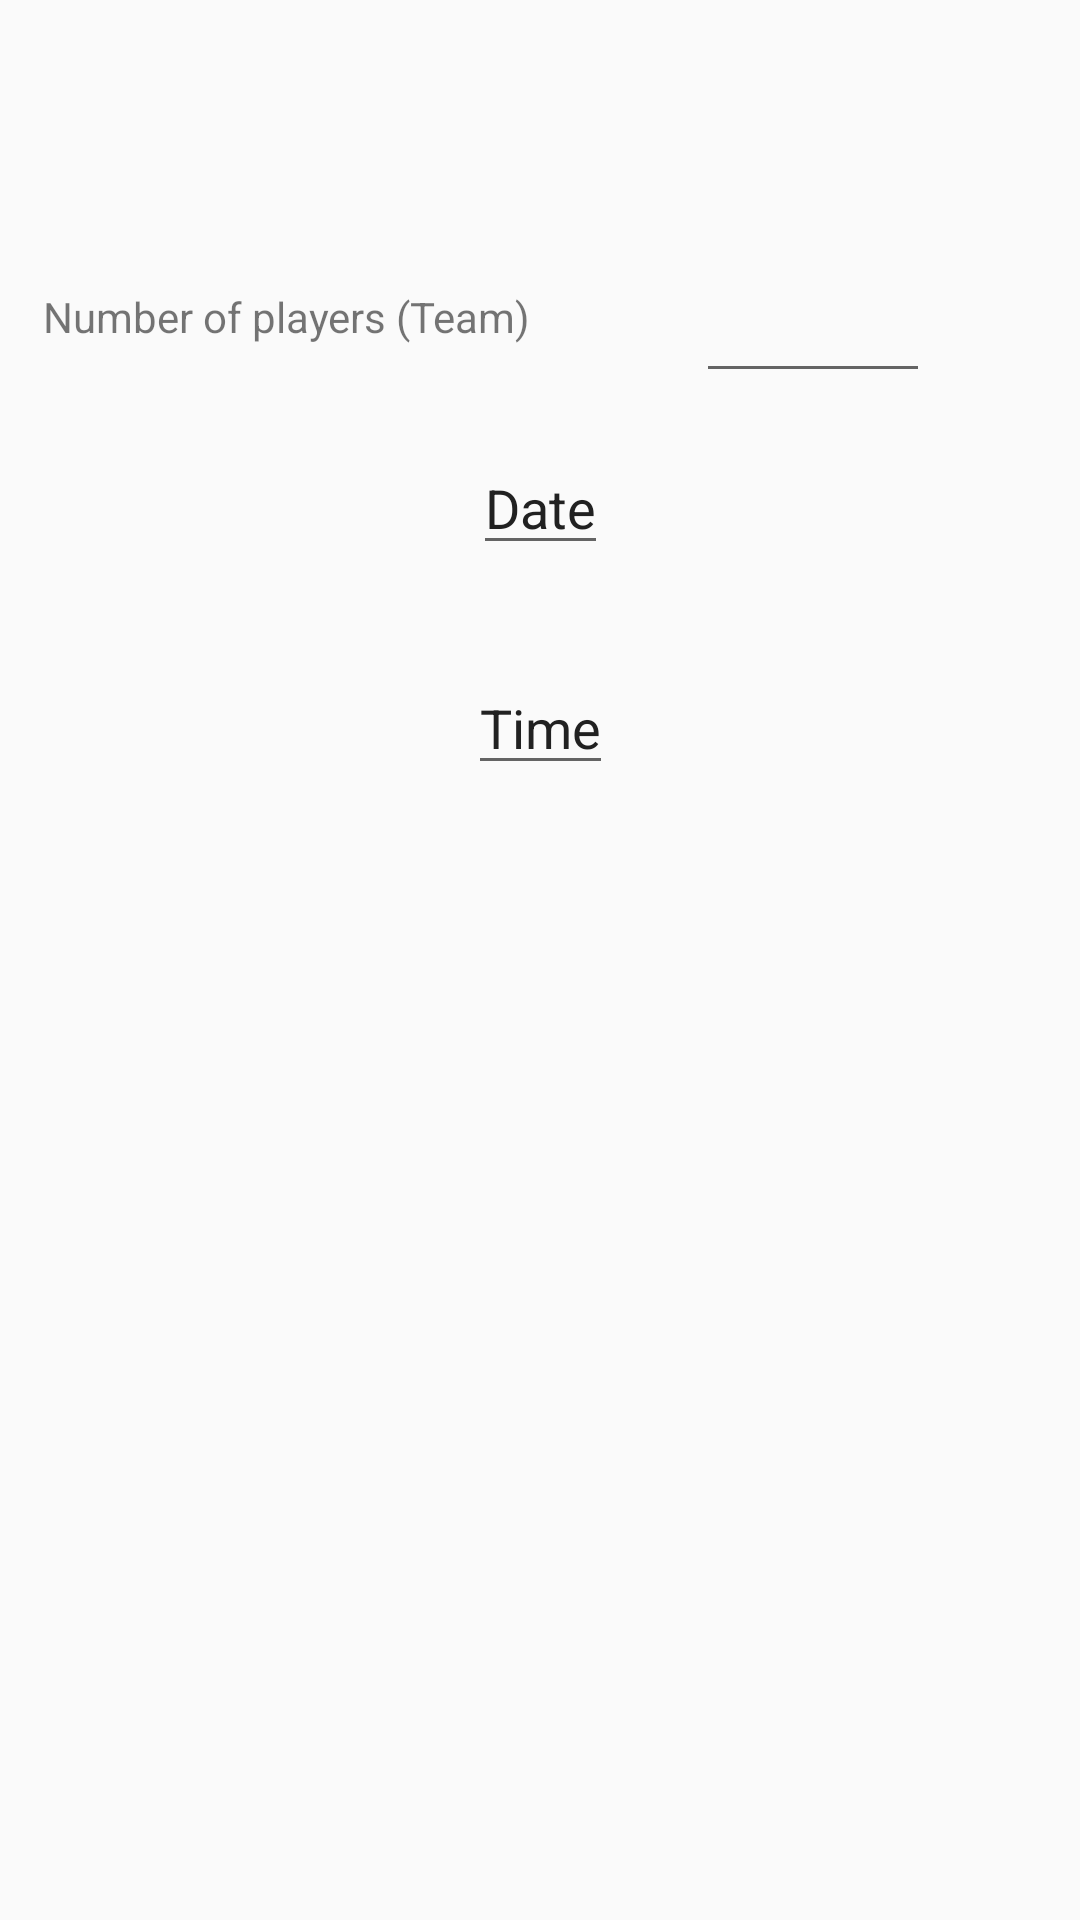

Android layout source for this screen:
<!-- AndroidManifest.xml: application theme Theme.SportTogether -->
<!-- res/layout/fragment_football.xml -->
<?xml version="1.0" encoding="utf-8"?>
<FrameLayout xmlns:android="http://schemas.android.com/apk/res/android"
    xmlns:app="http://schemas.android.com/apk/res-auto"
    xmlns:tools="http://schemas.android.com/tools"
    android:layout_width="match_parent"
    android:layout_height="match_parent"
    tools:context=".ui.fragments.FootballFragment">

    
    <androidx.constraintlayout.widget.ConstraintLayout
        android:layout_width="match_parent"
        android:layout_height="match_parent">

        <EditText
            android:id="@+id/editTextNumber"
            android:layout_width="78dp"
            android:layout_height="43dp"
            android:layout_marginTop="88dp"
            android:layout_marginEnd="50dp"
            android:ems="10"
            android:inputType="number"
            app:layout_constraintEnd_toEndOf="parent"
            app:layout_constraintHorizontal_bias="0.5"
            app:layout_constraintStart_toEndOf="@+id/textView"
            app:layout_constraintTop_toTopOf="parent" />

        <TextView
            android:id="@+id/textView"
            android:layout_width="0dp"
            android:layout_height="19dp"
            android:layout_marginTop="96dp"
            android:text="@string/player_number_team"
            android:textAlignment="textStart"
            app:layout_constraintEnd_toStartOf="@+id/editTextNumber"
            app:layout_constraintHorizontal_bias="0.5"
            app:layout_constraintStart_toStartOf="@+id/guideline2"
            app:layout_constraintTop_toTopOf="parent" />

        <EditText
            android:id="@+id/etPlannedDate"
            android:layout_width="wrap_content"
            android:layout_height="wrap_content"
            android:layout_marginTop="32dp"
            android:clickable="true"
            android:focusable="false"
            android:hint="@string/date"
            android:inputType="date"
            android:maxLines="1"
            android:textColorHint="@color/background"
            app:layout_constraintEnd_toEndOf="parent"
            app:layout_constraintStart_toStartOf="parent"
            app:layout_constraintTop_toBottomOf="@+id/textView" />

        <EditText
            android:id="@+id/etPlannedTime"
            android:layout_width="wrap_content"
            android:layout_height="wrap_content"
            android:layout_marginTop="32dp"
            android:clickable="true"
            android:focusable="false"
            android:hint="@string/time"
            android:inputType="date"
            android:maxLines="1"
            android:textColorHint="@color/background"
            app:layout_constraintEnd_toEndOf="parent"
            app:layout_constraintStart_toStartOf="parent"
            app:layout_constraintTop_toBottomOf="@+id/etPlannedDate" />

        <androidx.constraintlayout.widget.Guideline
            android:id="@+id/guideline2"
            android:layout_width="wrap_content"
            android:layout_height="wrap_content"
            android:orientation="vertical"
            app:layout_constraintGuide_percent="0.04" />
    </androidx.constraintlayout.widget.ConstraintLayout>

</FrameLayout>
<!-- resources referenced by this layout -->
<resources>
  <color name="background">#212121</color>
  <string name="date">Date</string>
  <string name="player_number_team">Number of players (Team)</string>
  <string name="time">Time</string>
  <style name="Theme.SportTogether" parent="Theme.AppCompat.Light.NoActionBar">
          <item name="android:windowTranslucentStatus">true</item>
          <item name="android:windowTranslucentNavigation">true</item>
          
          <item name="colorPrimary">@color/primary_color</item>
          <item name="colorPrimaryVariant">@color/white</item>
          <item name="colorOnPrimary">@color/white</item>
          
          <item name="android:textColorHint">@color/secondary_text</item>
      </style>
  <color name="primary_color">#00b0f0</color>
  <color name="white">#FFFFFFFF</color>
  <color name="secondary_text">#32FFFFFF</color>
</resources>
